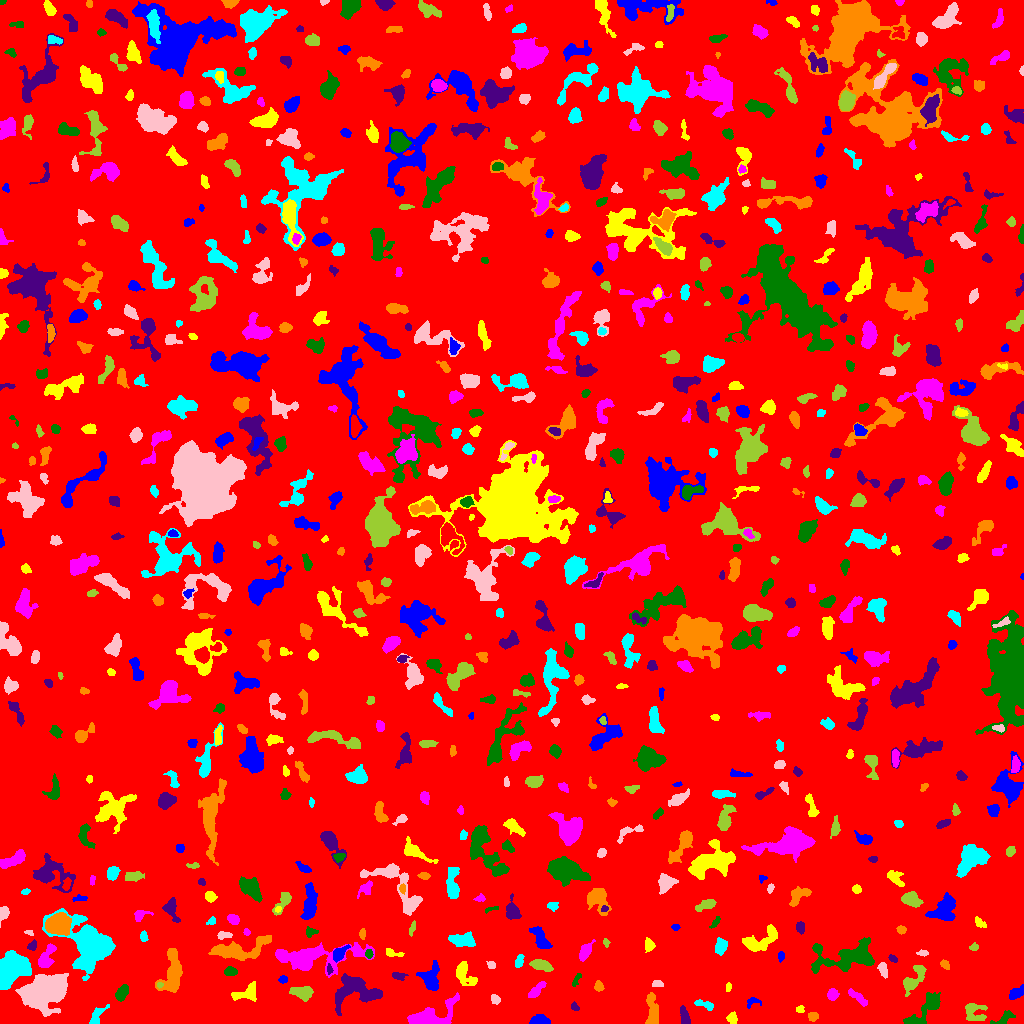

Values plotted in this chart, from the file beside it:
ID, X, Y, A, B, theta, total_flux, mu_max, mu_median, mu_mean, R_fwhm, R_e, R10, R90, x_start, x_end, y_start, y_end, area, greylevel
0, 513.4, 519.1, 297, 295.1, -0.7319, 1592671, 11.0, 1.0, 1.908, 90.25, 232.8, 88.59, 383.3, 0, 1023, 0, 1023, 834614, 1.908
1, 539.5, 3.003, 4.083, 2.219, 0.0006702, 1098, 13.0, 6.0, 6.536, 5.14, 3.785, 1.596, 5.809, 529, 550, 0, 9, 168, 11.54
2, 732.3, 5.256, 2.712, 2.315, -1.548, 410.0, 8.0, 4.0, 3.868, 4.146, 3.141, 1.262, 4.983, 726, 737, 0, 12, 106, 7.868
3, 430.6, 7.616, 13.7, 5.239, 0.3431, 2617, 9.0, 4.0, 4.141, 8.956, 7.939, 3.192, 12.3, 407, 459, 0, 31, 632, 8.141
4, 1004, 5.219, 6.255, 2.33, 0.5131, 301.0, 4.0, 2.0, 1.929, 5.642, 3.868, 1.493, 6.05, 990, 1015, 0, 13, 156, 7.929
5, 684.7, 6.171, 4.607, 1.995, -1.303, 357.0, 5.0, 2.0, 2.38, 4.618, 3.7, 1.493, 5.781, 680, 690, 0, 18, 150, 7.38
6, 812.7, 6.903, 2.191, 2.061, -0.2845, 331.0, 9.0, 3.0, 3.719, 3.29, 2.646, 0.9772, 4.26, 808, 818, 2, 11, 89, 8.719
7, 96.5, 6.566, 5.871, 2.248, 1.066, 408.0, 7.0, 2.0, 2.358, 3.29, 3.656, 1.262, 5.944, 89, 109, 0, 19, 173, 7.358
8, 44.09, 32.21, 10.65, 7.045, 0.3078, 17545, 40.0, 11.0, 12.53, 9.739, 10.49, 3.868, 17.19, 15, 68, 7, 50, 1400, 15.53
9, 973.7, 12.41, 5.797, 4.54, -0.7522, 585.0, 7.0, 2.0, 2.074, 3.613, 4.652, 1.693, 7.838, 965, 987, 3, 20, 282, 7.074
10, 470.7, 12.72, 2.267, 1.489, -0.003442, 118.0, 4.0, 2.0, 2.226, 3.568, 2.257, 0.7979, 3.523, 466, 475, 10, 16, 53, 7.226
11, 752.7, 21.93, 3.709, 2.009, 0.1358, 137.0, 5.0, 1.0, 1.427, 2.185, 2.706, 0.9772, 4.583, 747, 761, 15, 26, 96, 6.427
12, 800.4, 14.38, 1.759, 1.512, 1.112, 103.0, 5.0, 1.0, 1.776, 2.394, 2.034, 0.7979, 3.338, 796, 804, 11, 18, 58, 7.776
13, 858, 25.81, 6.686, 1.888, -0.6741, 399.0, 6.0, 2.0, 2.448, 4.37, 4.068, 1.493, 6.383, 848, 867, 17, 35, 163, 6.448
14, 926.7, 16.56, 12.43, 3.914, 0.8004, 1901, 15.0, 3.0, 4.115, 4.406, 6.129, 2.111, 10.36, 903, 940, 0, 31, 462, 8.115
15, 574.7, 16.48, 2.506, 1.638, -0.9222, 198.0, 6.0, 3.0, 3.246, 3.523, 2.459, 0.9772, 3.827, 571, 579, 13, 22, 61, 8.246
16, 652.7, 10.59, 8.471, 2.601, -1.531, 1026, 8.0, 3.0, 3.299, 6.531, 5.109, 1.954, 8.038, 645, 658, 0, 31, 311, 8.299
17, 706.3, 18.18, 4.938, 1.786, -0.2908, 245.0, 5.0, 1.0, 1.914, 3.338, 2.985, 1.128, 5.293, 694, 713, 13, 24, 128, 6.914
18, 495.2, 23.84, 2.308, 1.995, -0.721, 135.0, 4.0, 2.0, 1.607, 3.7, 2.764, 0.9772, 4.334, 491, 500, 19, 29, 84, 6.607
19, 302.3, 31.36, 5.309, 2.826, -0.09932, 826.0, 8.0, 3.0, 3.239, 5.971, 4.787, 1.954, 7.442, 289, 313, 22, 37, 255, 8.239
20, 514, 29.99, 2.228, 1.694, -0.346, 163.0, 6.0, 2.0, 2.203, 3.038, 2.394, 0.7979, 3.868, 508, 519, 26, 34, 74, 7.203
21, 1017, 30.24, 4.177, 2.177, 0.5237, 507.0, 8.0, 3.0, 3.229, 4.514, 3.656, 1.382, 5.863, 1009, 1023, 24, 39, 157, 8.229
22, 248, 30.6, 6.609, 3.953, 0.3255, 658.0, 6.0, 2.0, 2.446, 6.024, 4.787, 1.871, 7.632, 231, 256, 22, 42, 269, 7.446
23, 832.2, 28.86, 2.627, 2.331, 1.213, 295.0, 6.0, 2.0, 2.458, 4.222, 3.141, 1.128, 4.918, 827, 839, 23, 35, 120, 7.458
24, 121.6, 30.53, 4.034, 2.412, 1.007, 899.0, 11.0, 5.0, 5.257, 4.951, 4.029, 1.596, 6.283, 115, 128, 22, 39, 171, 9.257
25, 357.1, 32.5, 12.9, 7.569, -0.04392, 2749, 9.0, 3.0, 3.373, 8.593, 8.482, 3.338, 13.51, 335, 382, 8, 50, 815, 8.373
26, 598.7, 37, 2.457, 2.123, -1.279, 213.0, 5.0, 2.0, 2.42, 3.656, 2.932, 1.128, 4.514, 594, 604, 32, 43, 88, 7.42
27, 10.41, 55.04, 8.603, 5.721, 0.918, 9792, 28.0, 10.0, 11.55, 10.34, 8.311, 3.385, 13.27, 0, 31, 34, 73, 848, 17.55
28, 657.8, 39.76, 2.719, 1.446, -0.03986, 96.0, 3.0, 1.0, 1.297, 3.338, 2.523, 0.9772, 3.785, 652, 663, 37, 43, 74, 8.297
29, 159.3, 38.46, 1.47, 1.351, 0.1994, 112.0, 8.0, 3.0, 3.111, 2.111, 1.784, 0.5642, 2.821, 157, 163, 35, 41, 36, 13.11
30, 809.1, 32.56, 2.107, 1.597, -1.015, 102.0, 4.0, 1.0, 1.594, 3.141, 2.326, 0.7979, 3.742, 805, 813, 28, 38, 64, 6.594
31, 282.7, 43.49, 2.22, 1.649, -0.06487, 209.0, 7.0, 3.0, 3.215, 2.706, 2.326, 0.7979, 3.785, 278, 287, 40, 48, 65, 8.215
32, 728.4, 36.34, 2.431, 1.359, 1.408, 143.0, 5.0, 3.0, 2.86, 3.09, 2.394, 0.7979, 3.568, 726, 731, 32, 41, 50, 6.86
33, 535.9, 32.49, 5.333, 1.928, 0.8174, 379.0, 7.0, 2.0, 2.269, 3.432, 3.656, 1.382, 5.944, 528, 546, 26, 42, 167, 7.269
34, 576.7, 44.46, 4.113, 1.235, 1.102, 97.0, 4.0, 1.0, 1.26, 2.877, 2.459, 0.7979, 4.029, 572, 581, 37, 50, 77, 6.26
35, 397.5, 47.8, 3.595, 1.719, -0.07487, 191.0, 5.0, 2.0, 1.949, 3.09, 2.821, 0.9772, 4.652, 392, 408, 43, 51, 98, 6.949
36, 172.3, 50.51, 11.49, 4.53, 1.465, 3280, 15.0, 5.0, 5.43, 6.77, 7.356, 2.706, 11.77, 155, 182, 31, 75, 604, 9.43
37, 88.01, 79.94, 13.42, 9.015, -0.86, 17073, 38.0, 7.0, 10.21, 9.407, 10.17, 3.868, 19.07, 42, 115, 43, 115, 1673, 15.21
38, 882.8, 54.06, 3.978, 1.964, -1.267, 365.0, 7.0, 3.0, 3.017, 3.523, 3.432, 1.262, 5.47, 877, 887, 45, 61, 121, 8.017
39, 912.4, 43.35, 8.244, 3.331, 0.9442, 1239, 11.0, 3.0, 3.699, 4.853, 5.015, 1.871, 8.686, 903, 926, 27, 58, 335, 8.699
40, 678.6, 54.79, 2.053, 1.897, 0.2297, 116.0, 5.0, 1.0, 1.681, 2.257, 2.185, 0.7979, 3.827, 674, 684, 51, 60, 69, 7.681
41, 430.5, 44.96, 5.988, 4.169, 1.495, 1568, 11.0, 3.0, 4.261, 5.614, 5.323, 2.111, 9.288, 416, 439, 33, 63, 368, 8.261
42, 465.7, 48.21, 7.583, 3.895, -0.8892, 836.0, 9.0, 2.0, 2.723, 3.192, 5.293, 1.784, 8.444, 456, 477, 38, 62, 307, 7.723
43, 310.8, 66.37, 23.17, 5.925, 0.05231, 5876, 15.0, 4.0, 4.913, 9.271, 9.788, 3.7, 16.49, 275, 374, 46, 81, 1196, 8.913
44, 229.8, 51.73, 3.006, 2.133, 0.006951, 489.0, 9.0, 4.0, 4.445, 3.989, 3.241, 1.262, 5.078, 224, 237, 48, 57, 110, 10.45
45, 329.2, 54.14, 2.67, 1.236, -1.495, 152.0, 6.0, 3.0, 2.868, 3.09, 2.185, 0.7979, 3.432, 327, 333, 49, 60, 53, 10.87
46, 944.9, 59.23, 2.393, 1.729, -0.8133, 248.0, 8.0, 3.0, 3.221, 3.09, 2.585, 0.9772, 4.146, 940, 949, 54, 64, 77, 11.22
47, 519.2, 62.26, 3.787, 1.827, 1.22, 187.0, 3.0, 2.0, 1.851, 4.652, 3.385, 1.382, 5.046, 515, 524, 56, 69, 101, 6.851
48, 491.4, 58.56, 2.136, 1.778, -0.2909, 140.0, 4.0, 2.0, 2.222, 3.742, 2.523, 0.9772, 3.785, 486, 495, 55, 62, 63, 7.222
49, 541.3, 58.14, 5.452, 2.436, -0.2686, 1387, 11.0, 6.0, 6.481, 6.308, 4.72, 1.954, 7.225, 529, 553, 52, 64, 214, 9.481
50, 135, 65.59, 6.632, 6.466, 0.1689, 1695, 12.0, 2.0, 3.071, 5.352, 6.232, 2.257, 10.72, 125, 159, 47, 79, 552, 8.071
51, 780.9, 67.21, 2.409, 1.565, 1.491, 199.0, 6.0, 3.0, 3.159, 3.568, 2.523, 0.9772, 3.827, 778, 784, 61, 72, 63, 7.159
52, 391.6, 70.53, 4.693, 1.772, -0.1972, 218.0, 6.0, 2.0, 2.076, 2.932, 2.877, 0.9772, 4.983, 386, 404, 67, 75, 105, 7.076
53, 585.2, 71.85, 4.86, 2.228, 1.049, 425.0, 5.0, 2.0, 2.261, 5.14, 4.107, 1.596, 6.257, 579, 595, 62, 84, 188, 7.261
54, 368.7, 69.3, 2.019, 1.76, -1.277, 130.0, 4.0, 2.0, 1.97, 3.432, 2.394, 0.9772, 3.827, 365, 373, 65, 74, 66, 9.97
55, 892.8, 64.76, 2.375, 1.489, -0.6962, 158.0, 6.0, 2.0, 2.633, 3.038, 2.394, 0.7979, 3.7, 888, 897, 61, 69, 60, 8.633
56, 239.1, 73.83, 16.11, 4.765, 0.1895, 2742, 9.0, 3.5, 3.884, 8.903, 8.176, 3.241, 13.01, 208, 271, 63, 88, 706, 7.884
57, 721.2, 77.41, 3.536, 2.526, 1.383, 551.0, 8.0, 3.0, 3.167, 4.652, 3.742, 1.382, 6.05, 715, 727, 68, 86, 174, 8.167
58, 922.2, 70.47, 2.769, 1.399, -0.02458, 187.0, 6.0, 3.0, 2.968, 3.432, 2.523, 0.9772, 3.909, 916, 928, 67, 74, 63, 10.97
59, 974.1, 76.46, 2.002, 1.849, 0.6129, 104.0, 4.0, 2.0, 1.677, 3.385, 2.459, 0.7979, 3.742, 969, 978, 73, 81, 62, 9.677
... 717 more rows
